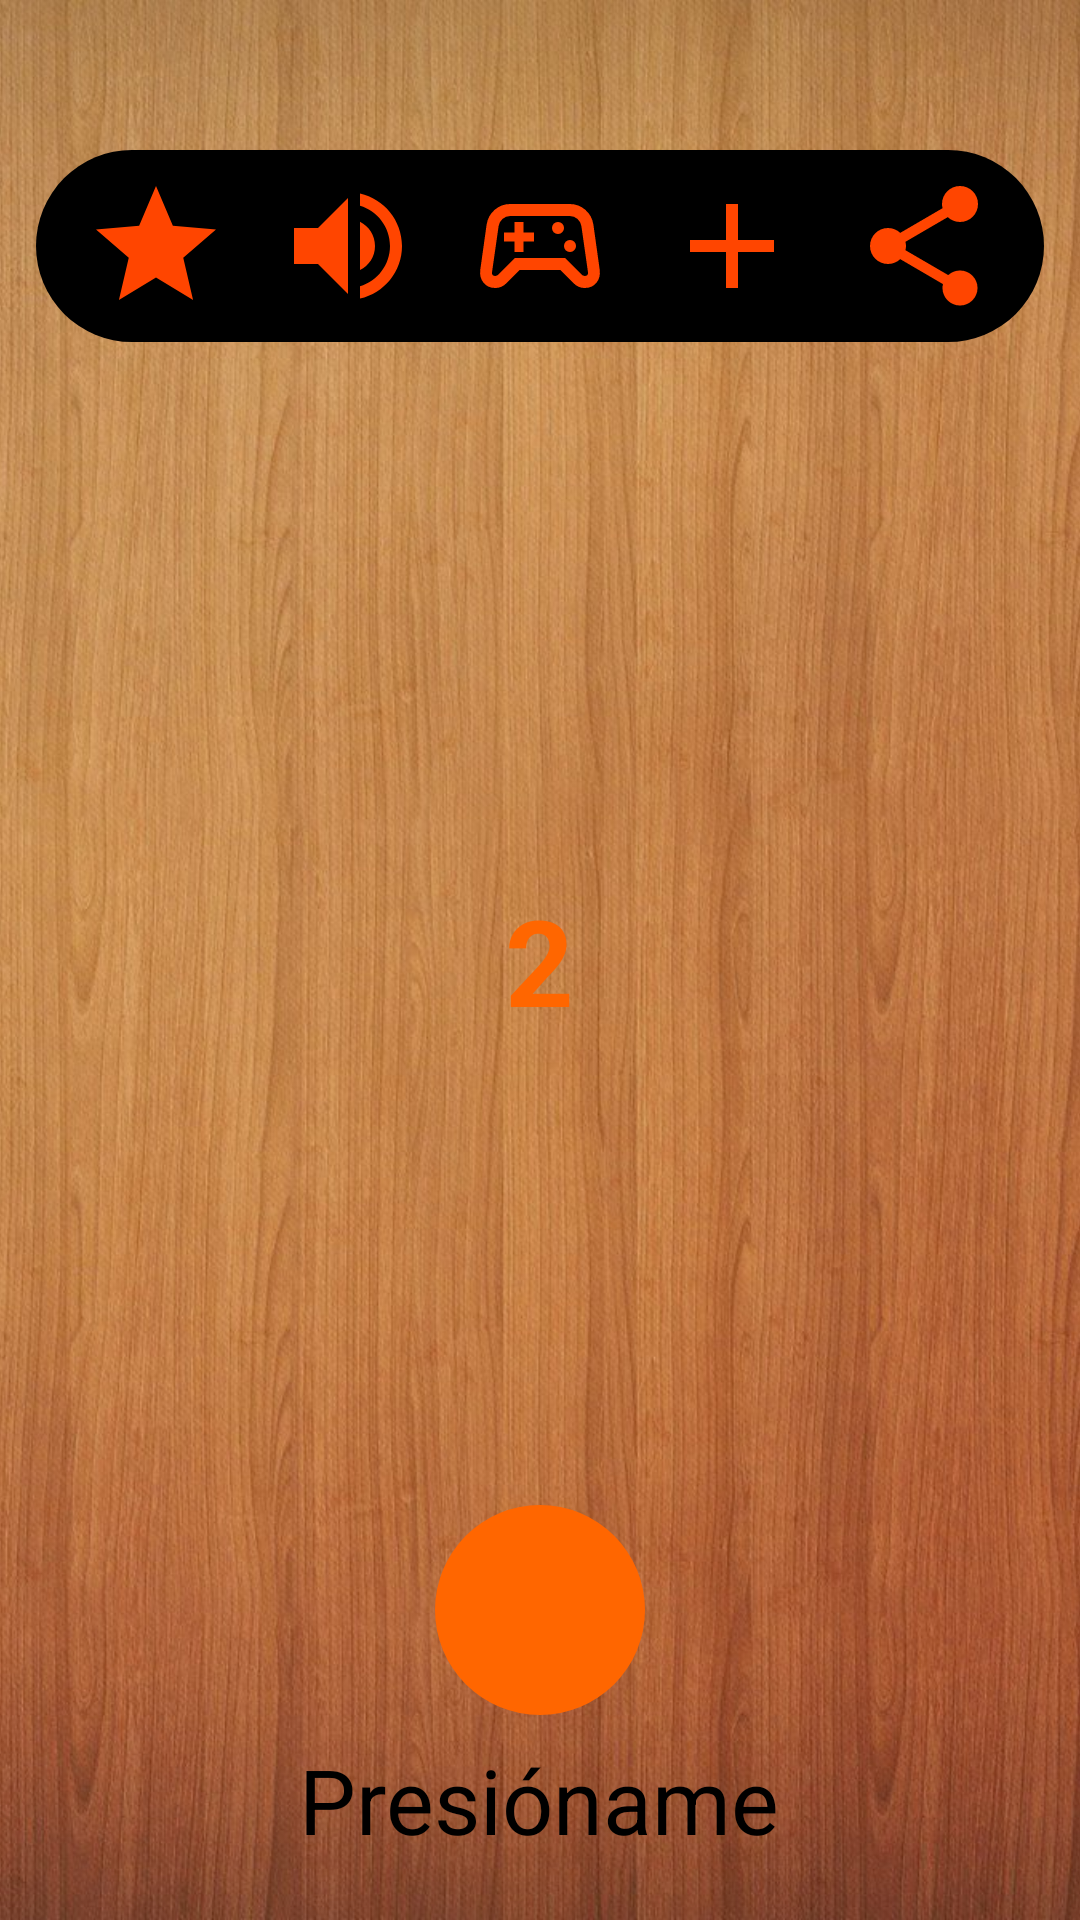

Reconstruct the res/layout file that produces this screen, plus the resources it refers to.
<!-- AndroidManifest.xml: application theme Theme.PicoBotella -->
<!-- res/layout/homefragment.xml -->
<?xml version="1.0" encoding="utf-8"?>
<RelativeLayout xmlns:android="http://schemas.android.com/apk/res/android"
    android:layout_width="match_parent"
    android:layout_height="match_parent">

    
    <ImageView
        android:layout_width="match_parent"
        android:layout_height="match_parent"
        android:src="@drawable/fondo_home"
        android:scaleType="centerCrop" />

    
    <LinearLayout
        android:id="@+id/menuSuperior"
        android:layout_width="match_parent"
        android:layout_height="wrap_content"
        android:layout_alignParentTop="true"
        android:layout_marginTop="16dp"
        android:layout_marginHorizontal="12dp"
        android:background="@drawable/bg_menu_bar"
        android:gravity="center"
        android:orientation="horizontal"
        android:layout_marginVertical="50dp"
        android:padding="8dp">

        <ImageButton
            android:id="@+id/btnEstrella"
            android:layout_width="0dp"
            android:layout_height="48dp"
            android:layout_weight="1"
            android:background="@drawable/ripple_naranja"            android:src="@drawable/ic_star"
            android:tint="#FF4500"
            android:contentDescription="Favoritos" />

        <ImageButton
            android:id="@+id/btnSonido"
            android:layout_width="0dp"
            android:layout_height="48dp"
            android:layout_weight="1"
            android:background="@drawable/ripple_naranja"
            android:src="@drawable/ic_sound"
            android:tint="#FF4500"
            android:contentDescription="Sonido" />

        <ImageButton
            android:id="@+id/btnJuego"
            android:layout_width="0dp"
            android:layout_height="48dp"
            android:layout_weight="1"
            android:background="@drawable/ripple_naranja"            android:src="@drawable/ic_game"
            android:tint="#FF4500"
            android:contentDescription="Juego" />

        <ImageButton
            android:id="@+id/btnAgregar"
            android:layout_width="0dp"
            android:layout_height="48dp"
            android:layout_weight="1"
            android:background="@drawable/ripple_naranja"            android:src="@drawable/ic_add"
            android:tint="#FF4500"
            android:contentDescription="Agregar" />

        <ImageButton
            android:id="@+id/btnCompartir"
            android:layout_width="0dp"
            android:layout_height="48dp"
            android:layout_weight="1"
            android:background="@drawable/ripple_naranja"            android:src="@drawable/ic_share"
            android:tint="#FF4500"
            android:contentDescription="Compartir" />

    </LinearLayout>

    
    <ImageView
        android:id="@+id/imgBotella"
        android:layout_width="320dp"
        android:layout_height="400dp"
        android:layout_centerInParent="true"
        android:src="@drawable/bottel"
        android:rotation="-25"
        android:scaleType="fitCenter" />

    
    <TextView
        android:id="@+id/tvNumeroJugador"
        android:layout_width="wrap_content"
        android:layout_height="wrap_content"
        android:layout_centerHorizontal="true"
        android:layout_centerVertical="true"
        android:layout_marginTop="40dp"
        android:text="2"
        android:textColor="@color/orange"
        android:textSize="40sp"
        android:textStyle="bold" />

    
    <TextView
        android:id="@+id/tvPresioname"
        android:layout_width="wrap_content"
        android:layout_height="wrap_content"
        android:layout_alignParentBottom="true"
        android:layout_centerHorizontal="true"
        android:layout_marginBottom="20dp"
        android:text="Presióname"
        android:textColor="#000000"
        android:textSize="30sp" />

    
    <View
        android:id="@+id/btnGirar"
        android:layout_width="70dp"
        android:layout_height="70dp"
        android:layout_above="@id/tvPresioname"
        android:layout_centerHorizontal="true"
        android:layout_marginBottom="8dp"
        android:background="@drawable/btn_circular_rojo"
        android:clickable="true"
        android:focusable="true" />

</RelativeLayout>
<!-- resources referenced by this layout -->
<resources>
  <color name="orange">#FF6600</color>
  <!-- drawable bg_menu_bar (drawable) -->
  <?xml version="1.0" encoding="utf-8"?>
  <shape xmlns:android="http://schemas.android.com/apk/res/android"
      android:shape="rectangle">
  
      <solid android:color="#FF000000" />
  
      <corners android:radius="32dp" />
  
  </shape>
  <!-- drawable btn_circular_rojo (drawable) -->
  <?xml version="1.0" encoding="utf-8"?>
  <shape xmlns:android="http://schemas.android.com/apk/res/android"
      android:shape="oval">
  
      <solid android:color="#FF6600" />
  
      <size
          android:width="70dp"
          android:height="70dp" />
  
  </shape>
  <!-- drawable ic_add (drawable) -->
  <?xml version="1.0" encoding="utf-8"?>
  <vector xmlns:android="http://schemas.android.com/apk/res/android"
      android:width="48dp" android:height="48dp"
      android:viewportWidth="24" android:viewportHeight="24">
      <path android:fillColor="#FF4500"
          android:pathData="M19,13h-6v6h-2v-6H5v-2h6V5h2v6h6v2z"/>
  </vector>
  <!-- drawable ic_share (drawable) -->
  <?xml version="1.0" encoding="utf-8"?>
  <vector xmlns:android="http://schemas.android.com/apk/res/android"
      android:width="48dp" android:height="48dp"
      android:viewportWidth="24" android:viewportHeight="24">
      <path android:fillColor="#FF4500"
          android:pathData="M18,16.08c-0.76,0-1.44,0.3-1.96,0.77L8.91,12.7c0.05-0.23,0.09-0.46,0.09-0.7s-0.04-0.47-0.09-0.7l7.05-4.11c0.54,0.5,1.25,0.81,2.04,0.81,1.66,0,3,-1.34,3,-3s-1.34,-3 -3,-3 -3,1.34 -3,3c0,0.24,0.04,0.47,0.09,0.7L8.04,9.81C7.5,9.31,6.79,9,6,9c-1.66,0,-3,1.34,-3,3s1.34,3,3,3c0.79,0,1.5,-0.31,2.04,-0.81l7.12,4.16c-0.05,0.21,-0.08,0.43,-0.08,0.65,0,1.61,1.31,2.92,2.92,2.92,1.61,0,2.92,-1.31,2.92,-2.92s-1.31,-2.92,-2.92,-2.92z"/>
  </vector>
  <!-- drawable ic_sound (drawable) -->
  <?xml version="1.0" encoding="utf-8"?>
  <vector xmlns:android="http://schemas.android.com/apk/res/android"
      android:width="48dp" android:height="48dp"
      android:viewportWidth="24" android:viewportHeight="24">
      <path android:fillColor="#FF4500"
          android:pathData="M3,9v6h4l5,5V4L7,9H3zM16.5,12c0-1.77-1.02-3.29-2.5-4.03v8.05c1.48-0.73,2.5-2.25,2.5-4.02zM14,3.23v2.06c2.89,0.86,5,3.54,5,6.71s-2.11,5.85-5,6.71v2.06c4.01-0.91,7-4.49,7-8.77s-2.99-7.86-7-8.77z"/>
  </vector>
  <!-- drawable ic_star (drawable) -->
  <?xml version="1.0" encoding="utf-8"?>
  <vector xmlns:android="http://schemas.android.com/apk/res/android"
      android:width="48dp" android:height="48dp"
      android:viewportWidth="24" android:viewportHeight="24">
      <path android:fillColor="#FF4500"
          android:pathData="M12,17.27L18.18,21l-1.64-7.03L22,9.24l-7.19-0.61L12,2 9.19,8.63 2,9.24l5.46,4.73L5.82,21z"/>
  </vector>
  <!-- drawable ripple_naranja (drawable) -->
  <?xml version="1.0" encoding="utf-8"?>
  <ripple xmlns:android="http://schemas.android.com/apk/res/android"
      android:color="#80FF4500">
  
      <item android:id="@android:id/mask">
          <shape android:shape="oval">
              <solid android:color="#FF4500" />
          </shape>
      </item>
  
  </ripple>
  <style name="Theme.PicoBotella" parent="Base.Theme.PicoBotella" />
  <style name="Base.Theme.PicoBotella" parent="Theme.Material3.DayNight.NoActionBar">
  
          
          
  
      </style>
</resources>
